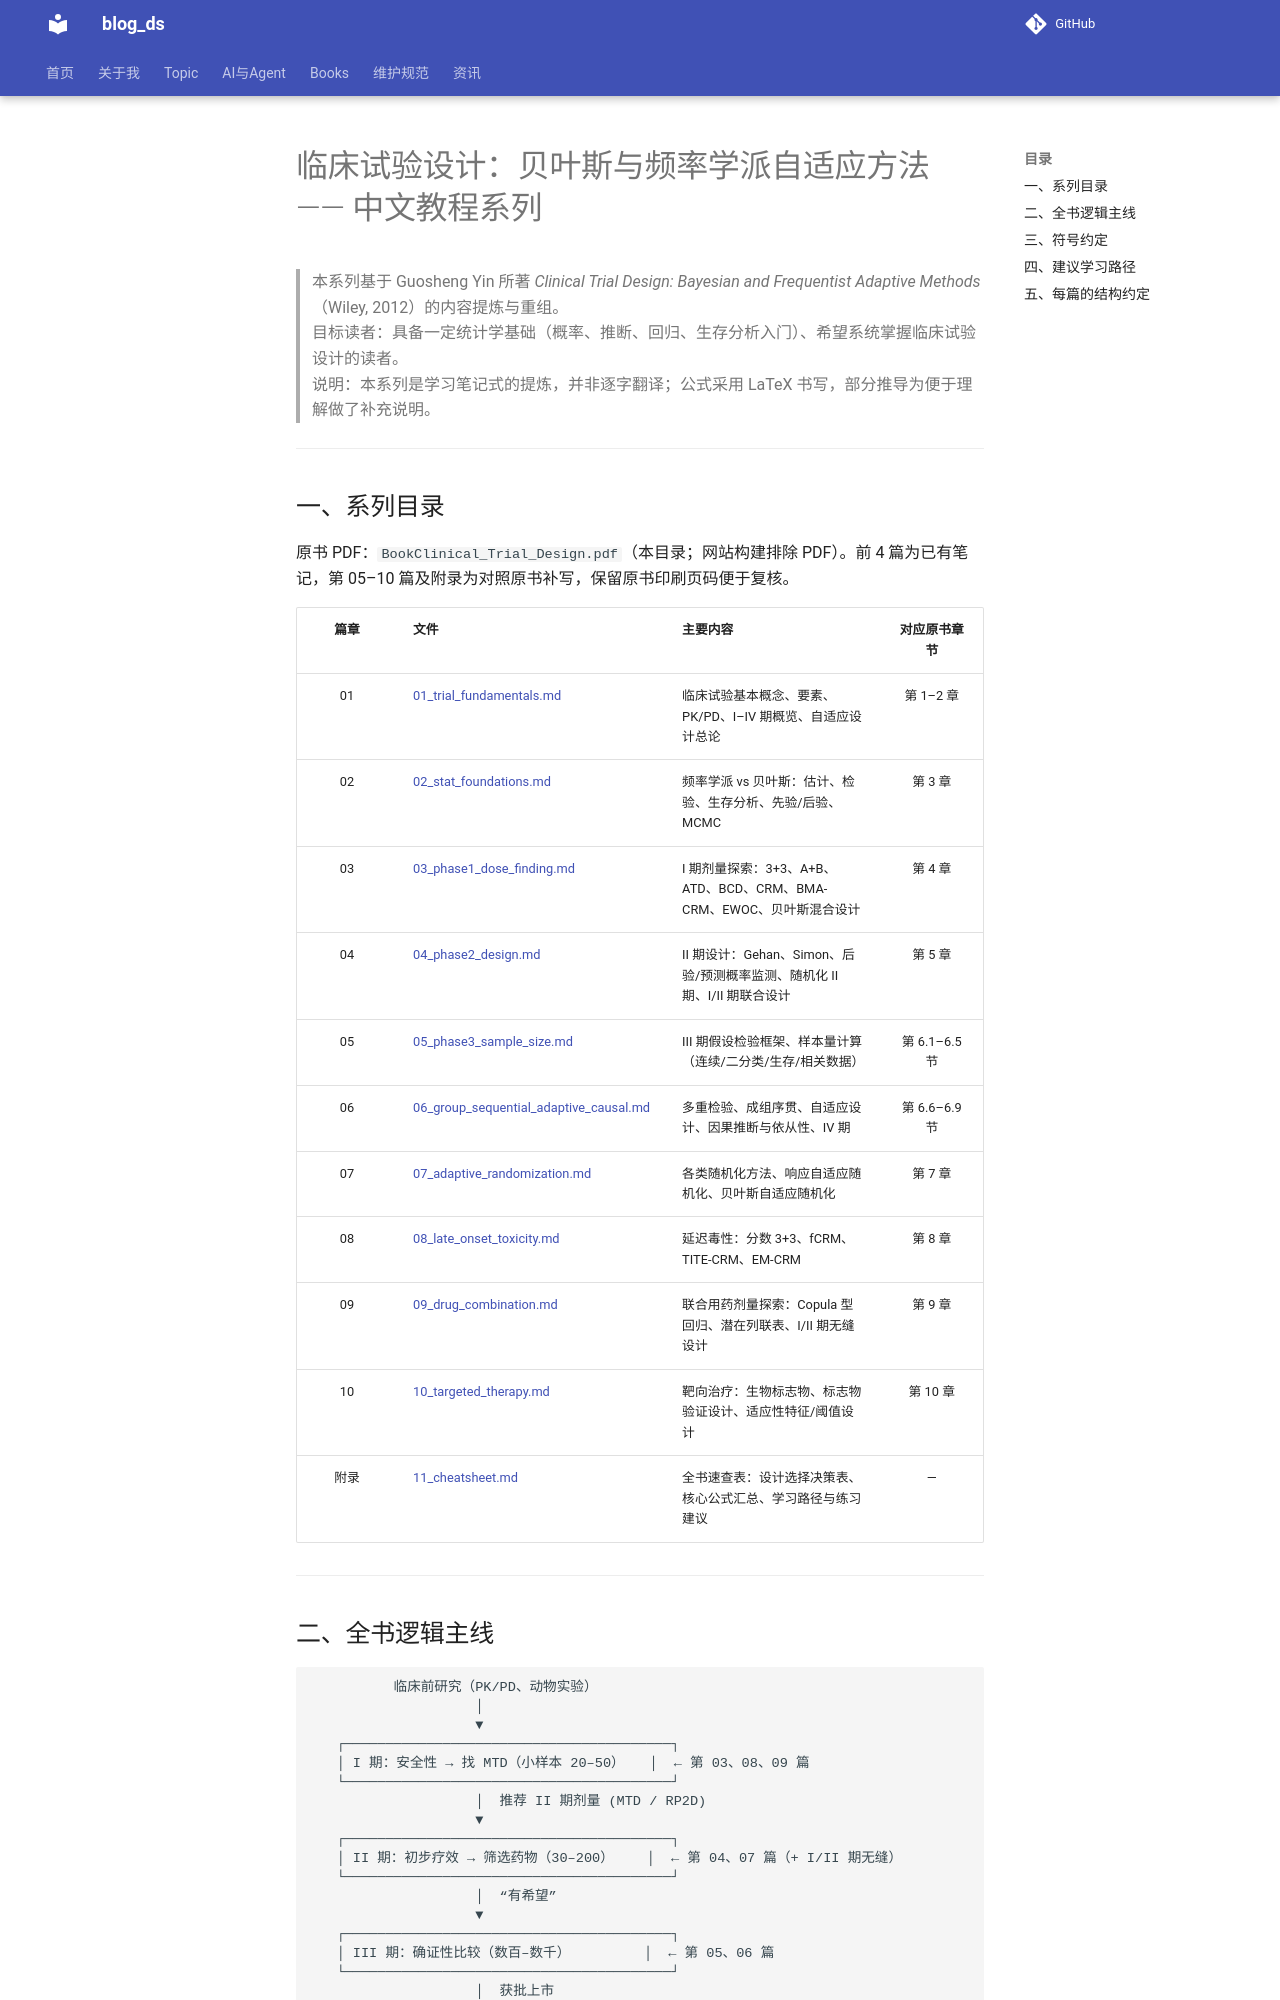

repository: tjzzz/blog_ds · page: Books/临床试验设计的统计方法/00_index/index.html · generator: mkdocs

# 临床试验设计：贝叶斯与频率学派自适应方法 —— 中文教程系列

> 本系列基于 Guosheng Yin 所著 *Clinical Trial Design: Bayesian and Frequentist Adaptive Methods*（Wiley, 2012）的内容提炼与重组。
> 目标读者：具备一定统计学基础（概率、推断、回归、生存分析入门）、希望系统掌握临床试验设计的读者。
> 说明：本系列是学习笔记式的提炼，并非逐字翻译；公式采用 LaTeX 书写，部分推导为便于理解做了补充说明。

---

## 一、系列目录

原书 PDF：`BookClinical_Trial_Design.pdf`（本目录；网站构建排除 PDF）。前 4 篇为已有笔记，第 05–10 篇及附录为对照原书补写，保留原书印刷页码便于复核。

| 篇章 | 文件 | 主要内容 | 对应原书章节 |
|:---:|:---|:---|:---:|
| 01 | [01_trial_fundamentals.md](01_trial_fundamentals.md) | 临床试验基本概念、要素、PK/PD、I–IV 期概览、自适应设计总论 | 第 1–2 章 |
| 02 | [02_stat_foundations.md](02_stat_foundations.md) | 频率学派 vs 贝叶斯：估计、检验、生存分析、先验/后验、MCMC | 第 3 章 |
| 03 | [03_phase1_dose_finding.md](03_phase1_dose_finding.md) | I 期剂量探索：3+3、A+B、ATD、BCD、CRM、BMA-CRM、EWOC、贝叶斯混合设计 | 第 4 章 |
| 04 | [04_phase2_design.md](04_phase2_design.md) | II 期设计：Gehan、Simon、后验/预测概率监测、随机化 II 期、I/II 期联合设计 | 第 5 章 |
| 05 | [05_phase3_sample_size.md](05_phase3_sample_size.md) | III 期假设检验框架、样本量计算（连续/二分类/生存/相关数据） | 第 6.1–6.5 节 |
| 06 | [06_group_sequential_adaptive_causal.md](06_group_sequential_adaptive_causal.md) | 多重检验、成组序贯、自适应设计、因果推断与依从性、IV 期 | 第 6.6–6.9 节 |
| 07 | [07_adaptive_randomization.md](07_adaptive_randomization.md) | 各类随机化方法、响应自适应随机化、贝叶斯自适应随机化 | 第 7 章 |
| 08 | [08_late_onset_toxicity.md](08_late_onset_toxicity.md) | 延迟毒性：分数 3+3、fCRM、TITE-CRM、EM-CRM | 第 8 章 |
| 09 | [09_drug_combination.md](09_drug_combination.md) | 联合用药剂量探索：Copula 型回归、潜在列联表、I/II 期无缝设计 | 第 9 章 |
| 10 | [10_targeted_therapy.md](10_targeted_therapy.md) | 靶向治疗：生物标志物、标志物验证设计、适应性特征/阈值设计 | 第 10 章 |
| 附录 | [11_cheatsheet.md](11_cheatsheet.md) | 全书速查表：设计选择决策表、核心公式汇总、学习路径与练习建议 | — |

---
